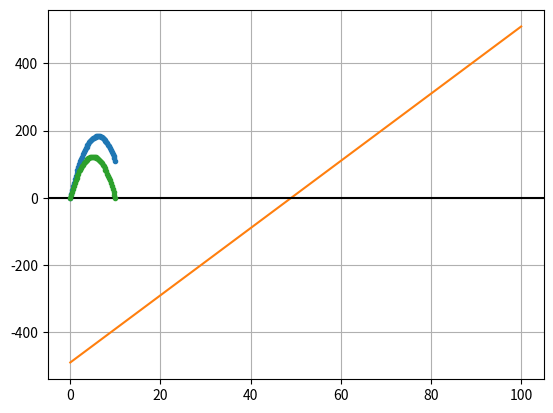

This chart was generated by the following Python code:
'''Ball undergoing free fall
            d^2y/dt^2=-g 
   Starting at y0=0 find v0 that result in ball landing at t=10s  '''

import numpy as np
from matplotlib import pyplot as plt
from scipy import integrate,optimize


g=9.8
y0=0
tf=10

def f(t,r):
    y,v=r
    dy_dt=v
    dv_dt=-g
    return dy_dt,dv_dt


@np.vectorize    
def find():
    sol=integrate.solve_ivp(f,(0,tf),(y0,v0),t_eval=t)
    y,v=sol.y
    return y
v0=60 # guessing
t=np.linspace(0,tf,51)

plt.plot(t,find(),".")
plt.show()

@np.vectorize 
def yf(v0):
    sol=integrate.solve_ivp(f,(0,tf),(y0,v0))
    y,v=sol.y
    return y[-1]
v0=np.linspace(0,100,100)
plt.plot(v0,yf(v0))
plt.grid()
plt.axhline(c="k")
plt.show()    

#use the secant method 

v0=optimize.newton(yf,50)
print("V0 =",v0)


#Use that v0 to plot actual solution

plt.plot(t,find(),".")
plt.show()


